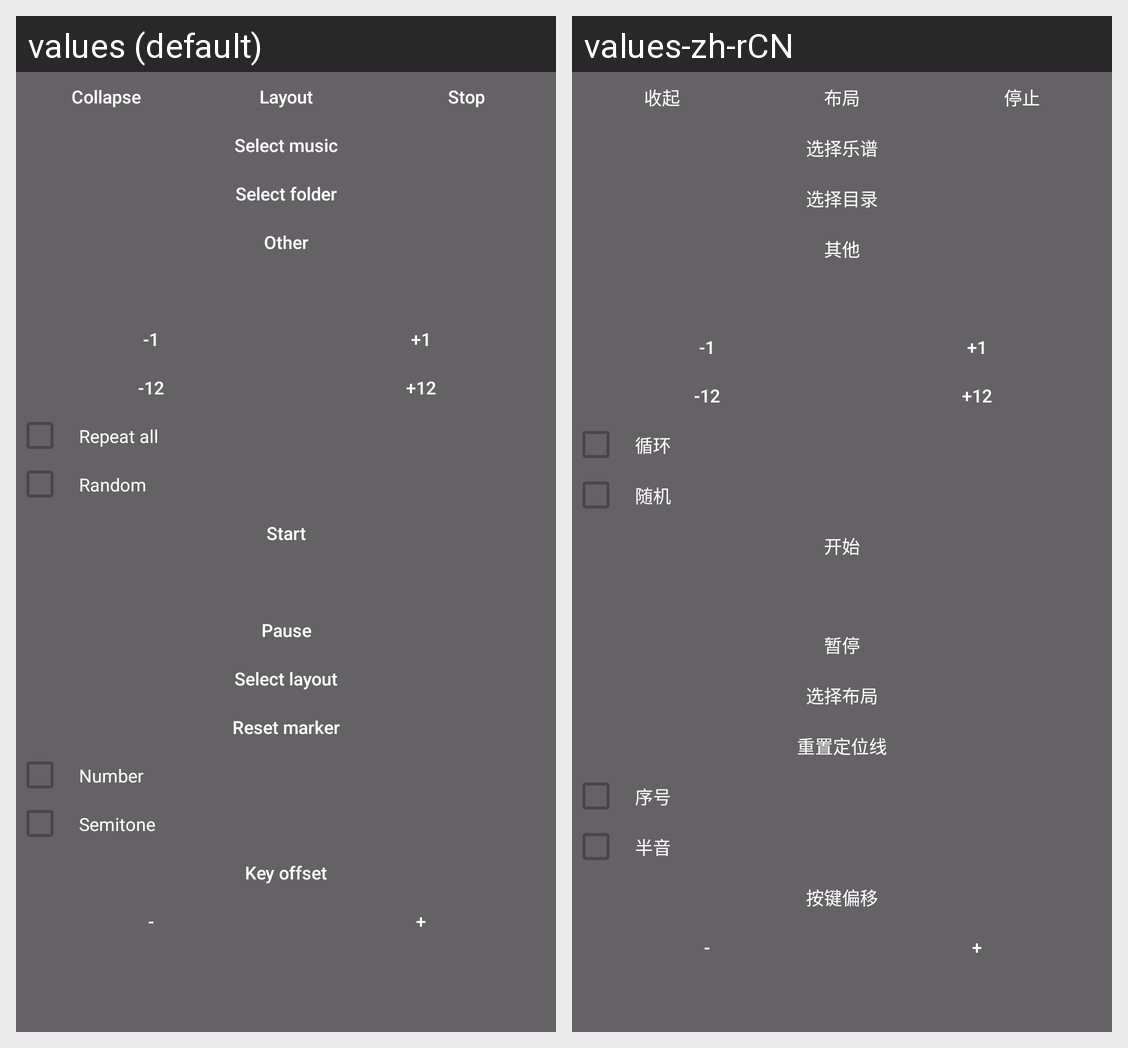

This grid shows one Android layout under two languages. Give, for every string resource on the screen, its name, the default text and each shown locale's text.
Android screen res/layout/win_controller.xml rendered under 2 locales, left to right: values (default), values-zh-rCN. Device: Nexus 5 (rendered at 1080×1920; each locale shown at half size, 540×960, under a caption strip naming it); theme Theme.PianoWizard.
Strings drawn on this screen, with the default value and each locale's value (text and hints the layout hard-codes, and strings that could not be matched under every locale, appear in the picture but are not listed):

collapse
  values: Collapse
  values-zh-rCN: 收起

key_layout
  values: Layout
  values-zh-rCN: 布局

stop
  values: Stop
  values-zh-rCN: 停止

select_music
  values: Select music
  values-zh-rCN: 选择乐谱

select_folder
  values: Select folder
  values-zh-rCN: 选择目录

other
  values: Other
  values-zh-rCN: 其他

repeat_all
  values: Repeat all
  values-zh-rCN: 循环

random
  values: Random
  values-zh-rCN: 随机

start
  values: Start
  values-zh-rCN: 开始

pause
  values: Pause
  values-zh-rCN: 暂停

select_layout
  values: Select layout
  values-zh-rCN: 选择布局

reset_marker
  values: Reset marker
  values-zh-rCN: 重置定位线

display_number
  values: Number
  values-zh-rCN: 序号

semitone
  values: Semitone
  values-zh-rCN: 半音

key_offset
  values: Key offset
  values-zh-rCN: 按键偏移
